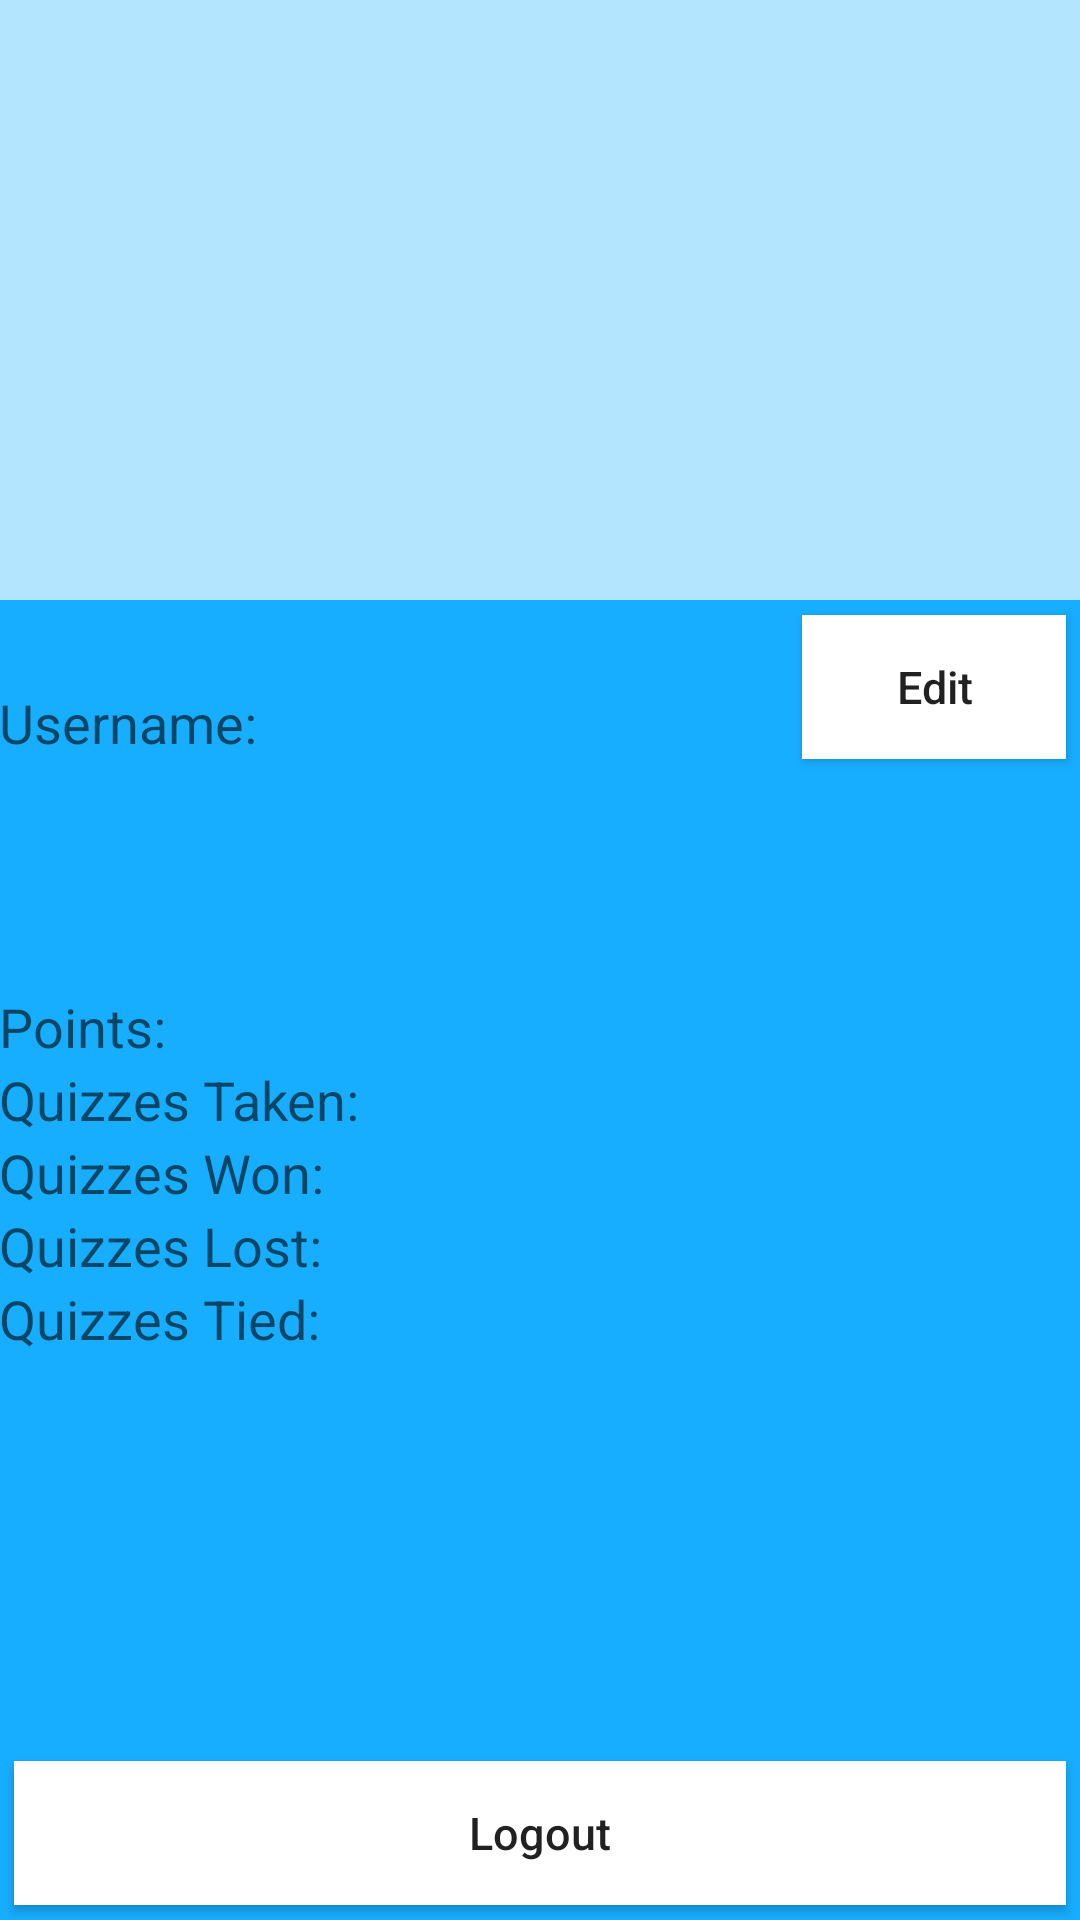

Layout XML and referenced resources for this Android screen:
<!-- AndroidManifest.xml: application theme AppTheme -->
<!-- res/layout/profile_activity.xml -->
<RelativeLayout xmlns:android="http://schemas.android.com/apk/res/android"
    xmlns:tools="http://schemas.android.com/tools" android:layout_width="match_parent"
    android:layout_height="match_parent" android:paddingLeft="@dimen/activity_horizontal_margin"
    android:paddingRight="@dimen/activity_horizontal_margin"
    android:paddingTop="@dimen/activity_vertical_margin"
    android:paddingBottom="@dimen/activity_vertical_margin"
    tools:context="com.cs442cdavalo1.com.quizgame.ProfileActivity">

    <ImageView
        android:layout_width="fill_parent"
        android:layout_height="200dp"
        android:id="@+id/imageView"
        android:layout_alignParentRight="true"
        android:layout_alignParentEnd="true"
        android:background="#ffb4e5ff" />

    <Button
        android:layout_width="fill_parent"
        android:layout_height="wrap_content"
        android:text="Logout"
        android:textAllCaps="false"
        android:onClick="onLogout"
        android:id="@+id/button3"
        android:layout_alignParentBottom="true"
        android:layout_centerHorizontal="true"
        android:textSize="15dp"
        android:background="#ffffffff"
        android:layout_margin="5dp" />

    <Button
        android:layout_width="wrap_content"
        android:layout_height="wrap_content"
        android:text="Edit"
        android:textAllCaps="false"
        android:id="@+id/button4"
        android:layout_below="@+id/imageView"
        android:layout_alignParentRight="true"
        android:layout_alignParentEnd="true"
        android:background="#ffffffff"
        android:layout_margin="5dp"
        android:textSize="15dp" />

    <TextView
        android:layout_width="wrap_content"
        android:layout_height="wrap_content"
        android:textAppearance="?android:attr/textAppearanceMedium"
        android:text="Username:"
        android:id="@+id/textView7"
        android:layout_alignBottom="@+id/button4"
        android:layout_alignParentLeft="true"
        android:layout_alignParentStart="true" />

    <TextView
        android:layout_width="wrap_content"
        android:layout_height="wrap_content"
        android:textAppearance="?android:attr/textAppearanceMedium"
        android:text="Points:"
        android:id="@+id/textView6"
        android:layout_below="@+id/textView7"
        android:layout_alignParentLeft="true"
        android:layout_alignParentStart="true"
        android:layout_marginTop="77dp" />

    <TextView
        android:layout_width="wrap_content"
        android:layout_height="wrap_content"
        android:textAppearance="?android:attr/textAppearanceMedium"
        android:text="Quizzes Taken:"
        android:id="@+id/textView8"
        android:layout_alignParentStart="true"
        android:layout_below="@+id/textView6"
        android:layout_alignParentLeft="true" />

    <TextView
        android:layout_width="wrap_content"
        android:layout_height="wrap_content"
        android:textAppearance="?android:attr/textAppearanceMedium"
        android:text="Quizzes Won:"
        android:id="@+id/textView9"
        android:layout_alignParentStart="true"
        android:layout_below="@+id/textView8"
        android:layout_alignParentLeft="true" />

    <TextView
        android:layout_width="wrap_content"
        android:layout_height="wrap_content"
        android:textAppearance="?android:attr/textAppearanceMedium"
        android:text="Quizzes Lost:"
        android:id="@+id/textView10"
        android:layout_alignParentStart="true"
        android:layout_below="@+id/textView9"
        android:layout_alignParentLeft="true" />

    <TextView
        android:layout_width="wrap_content"
        android:layout_height="wrap_content"
        android:textAppearance="?android:attr/textAppearanceMedium"
        android:text="Quizzes Tied:"
        android:id="@+id/textView11"
        android:layout_alignParentStart="true"
        android:layout_below="@+id/textView10"
        android:layout_alignParentLeft="true" />



</RelativeLayout>
<!-- resources referenced by this layout -->
<resources>
  <style name="AppTheme" parent="Theme.AppCompat.Light.DarkActionBar">
          <item name="android:actionBarStyle">@style/ActionBar</item>
          <item name="android:windowBackground">@color/custom_theme_color</item>
          <item name="android:colorBackground">@color/custom_theme_color</item>
  
      </style>
  <style name="ActionBar" parent="android:style/Widget.Holo.Light.ActionBar">
          <item name="android:background">@color/custom_theme_color</item>
      </style>
  <color name="custom_theme_color">#ff17aeff</color>
</resources>
